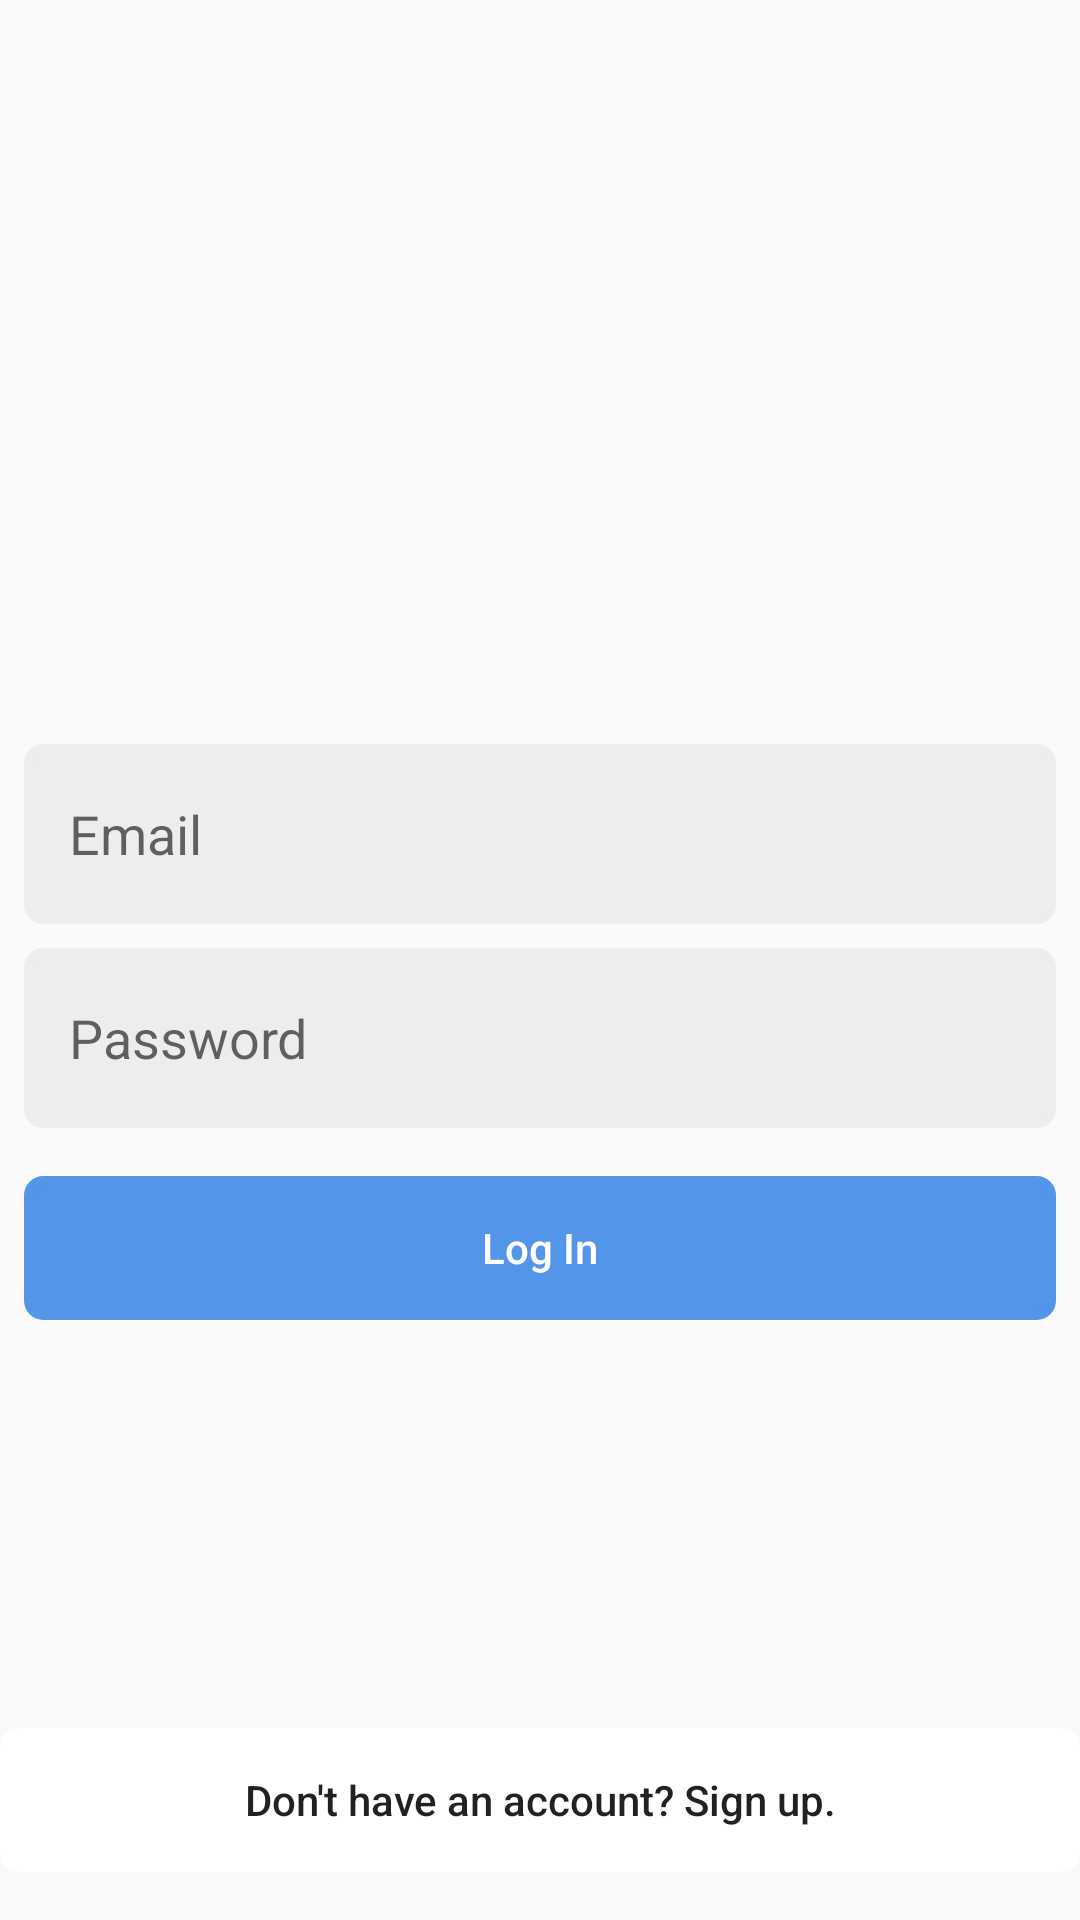

Android layout source for this screen:
<!-- AndroidManifest.xml: application theme CustomTheme -->
<!-- res/layout/activity_auth.xml -->
<?xml version="1.0" encoding="utf-8"?>
<androidx.constraintlayout.widget.ConstraintLayout xmlns:android="http://schemas.android.com/apk/res/android"
    xmlns:style="http://schemas.android.com/apk/res-auto"
    xmlns:tools="http://schemas.android.com/tools"
    android:layout_width="match_parent"
    android:layout_height="match_parent"
    >


    <LinearLayout
        android:layout_width="match_parent"
        android:layout_height="0dp"
        android:orientation="vertical"
        android:gravity="center_vertical"
        style:layout_constraintBottom_toTopOf="@+id/register_button"
        style:layout_constraintEnd_toEndOf="parent"
        style:layout_constraintStart_toStartOf="parent"
        style:layout_constraintTop_toTopOf="parent">

        <ImageView
            android:id="@+id/logo"
            android:layout_width="80dp"
            android:layout_height="80dp"
            android:layout_gravity="center"
            style:srcCompat="@drawable/instagram" />


        <EditText
            android:id="@+id/reg_email"
            style="@style/AuthEditText"
            android:layout_width="match_parent"
            android:layout_height="60dp"
            android:layout_marginStart="8dp"
            android:layout_marginTop="32dp"
            android:layout_marginEnd="8dp"
            android:hint="@string/login_hint"
            android:inputType="text"
            android:paddingLeft="15dp"
            android:textColor="@color/colorBlack" />

        <EditText
            android:id="@+id/reg_password"
            style="@style/AuthEditText"
            android:layout_width="match_parent"
            android:layout_height="60dp"
            android:layout_marginStart="8dp"
            android:layout_marginTop="8dp"
            android:layout_marginEnd="8dp"
            android:ems="10"
            android:hint="@string/pass_hint"
            android:inputType="textPassword"
            android:paddingLeft="15dp"
            android:textColor="@color/colorBlack" />

        <Button
            android:id="@+id/reg_button"
            style="@style/Button"
            android:layout_width="match_parent"
            android:layout_height="wrap_content"
            android:layout_marginStart="8dp"
            android:layout_marginTop="16dp"
            android:layout_marginEnd="8dp"
            android:backgroundTint="@color/colorBlueButton"
            android:text="@string/login"
            android:textAllCaps="false"
            android:textColor="@android:color/white" />

    </LinearLayout>

    <Button
        android:id="@+id/register_button"
        style="@style/Button"
        android:layout_width="match_parent"
        android:layout_height="wrap_content"
        android:layout_marginBottom="16dp"
        android:backgroundTint="@color/colorWhite"
        android:text="@string/register_hint"
        android:textAllCaps="false"
        style:layout_constraintBottom_toBottomOf="parent"
        style:layout_constraintEnd_toEndOf="parent"
        style:layout_constraintStart_toStartOf="parent" />

</androidx.constraintlayout.widget.ConstraintLayout>
<!-- resources referenced by this layout -->
<resources>
  <color name="colorBlack">#000000</color>
  <color name="colorBlueButton">#5395E9</color>
  <color name="colorWhite">#FFFFFF</color>
  <string name="login">Log In</string>
  <string name="login_hint">Email</string>
  <string name="pass_hint">Password</string>
  <string name="register_hint">Don\'t have an account? Sign up.</string>
  <style name="AuthEditText">
          <item name="android:background">@drawable/edit_text_style</item>
          <item name="android:backgroundTint">@color/colorGreyLight</item>
      </style>
  <style name="Button">
          <item name="android:background">@drawable/button_style</item>
      </style>
  <style name="CustomTheme" parent="Theme.AppCompat.Light.NoActionBar">
          <item name="colorPrimary">@color/colorPrimary</item>
          <item name="colorPrimaryDark">@color/colorPrimaryDark</item>
          <item name="android:windowLightStatusBar">true</item>
          <item name="colorAccent">@color/colorGrey</item>
          <item name="actionMenuTextColor">@color/colorBlueButton</item>
      </style>
  <!-- drawable edit_text_style (drawable) -->
  <?xml version="1.0" encoding="utf-8"?>
  <shape xmlns:android="http://schemas.android.com/apk/res/android"
      android:thickness="0dp"
      android:shape="rectangle">
      <stroke android:width="3dp"
          android:color="@color/colorGreyLight"/>
      <corners android:radius="5dp"/>
  
  
  </shape>
  <color name="colorGreyLight">#ededed</color>
  <!-- drawable button_style (drawable) -->
  <?xml version="1.0" encoding="utf-8"?>
  <shape xmlns:android="http://schemas.android.com/apk/res/android"
      android:thickness="0dp"
      android:shape="rectangle">
      <stroke android:width="3dp"
          android:color="@color/colorBlueButton"/>
      <corners android:radius="5dp"/>
  
  
  </shape>
  <color name="colorPrimary">#FFFFFF</color>
  <color name="colorPrimaryDark">#F0F0F0</color>
  <color name="colorGrey">#dddddd</color>
</resources>
